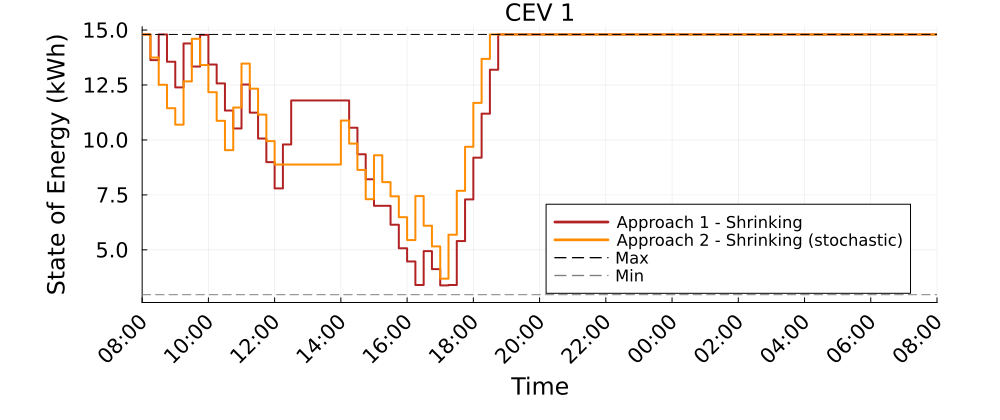

Source data for this figure (header and first rows):
Time_Period, CEV_1_A1S_kWh, CEV_1_A2S_kWh
1, 14.8, 14.8
2, 13.63, 13.75
3, 14.8, 12.51
4, 13.56, 11.44
5, 12.39, 10.7
6, 14.39, 12.66
7, 13.34, 14.6
8, 14.78, 13.41
9, 13.43, 12.17
10, 12.57, 10.87
11, 11.34, 9.537
12, 10.52, 11.47
13, 12.52, 13.47
14, 11.24, 12.33
15, 10.06, 11.15
16, 8.991, 9.948
17, 7.795, 8.883
18, 9.795, 8.883
19, 11.8, 8.883
20, 11.8, 8.883
21, 11.8, 8.883
22, 11.8, 8.883
23, 11.8, 8.883
24, 11.8, 8.883
25, 11.8, 10.88
26, 10.55, 9.832
27, 9.348, 8.637
28, 8.21, 7.303
29, 7.003, 9.303
30, 7.003, 8.081
31, 6.144, 7.436
32, 5.071, 6.486
33, 4.471, 5.446
34, 3.402, 7.446
35, 4.94, 6.097
36, 4.124, 5.156
37, 3.384, 3.688
38, 3.401, 5.688
39, 5.401, 7.688
40, 7.295, 9.688
41, 9.195, 11.69
42, 11.2, 13.69
43, 13.2, 14.8
44, 14.8, 14.8
45, 14.8, 14.8
46, 14.8, 14.8
47, 14.8, 14.8
48, 14.8, 14.8
49, 14.8, 14.8
50, 14.8, 14.8
51, 14.8, 14.8
52, 14.8, 14.8
53, 14.8, 14.8
54, 14.8, 14.8
55, 14.8, 14.8
56, 14.8, 14.8
57, 14.8, 14.8
58, 14.8, 14.8
59, 14.8, 14.8
60, 14.8, 14.8
... 37 more rows
